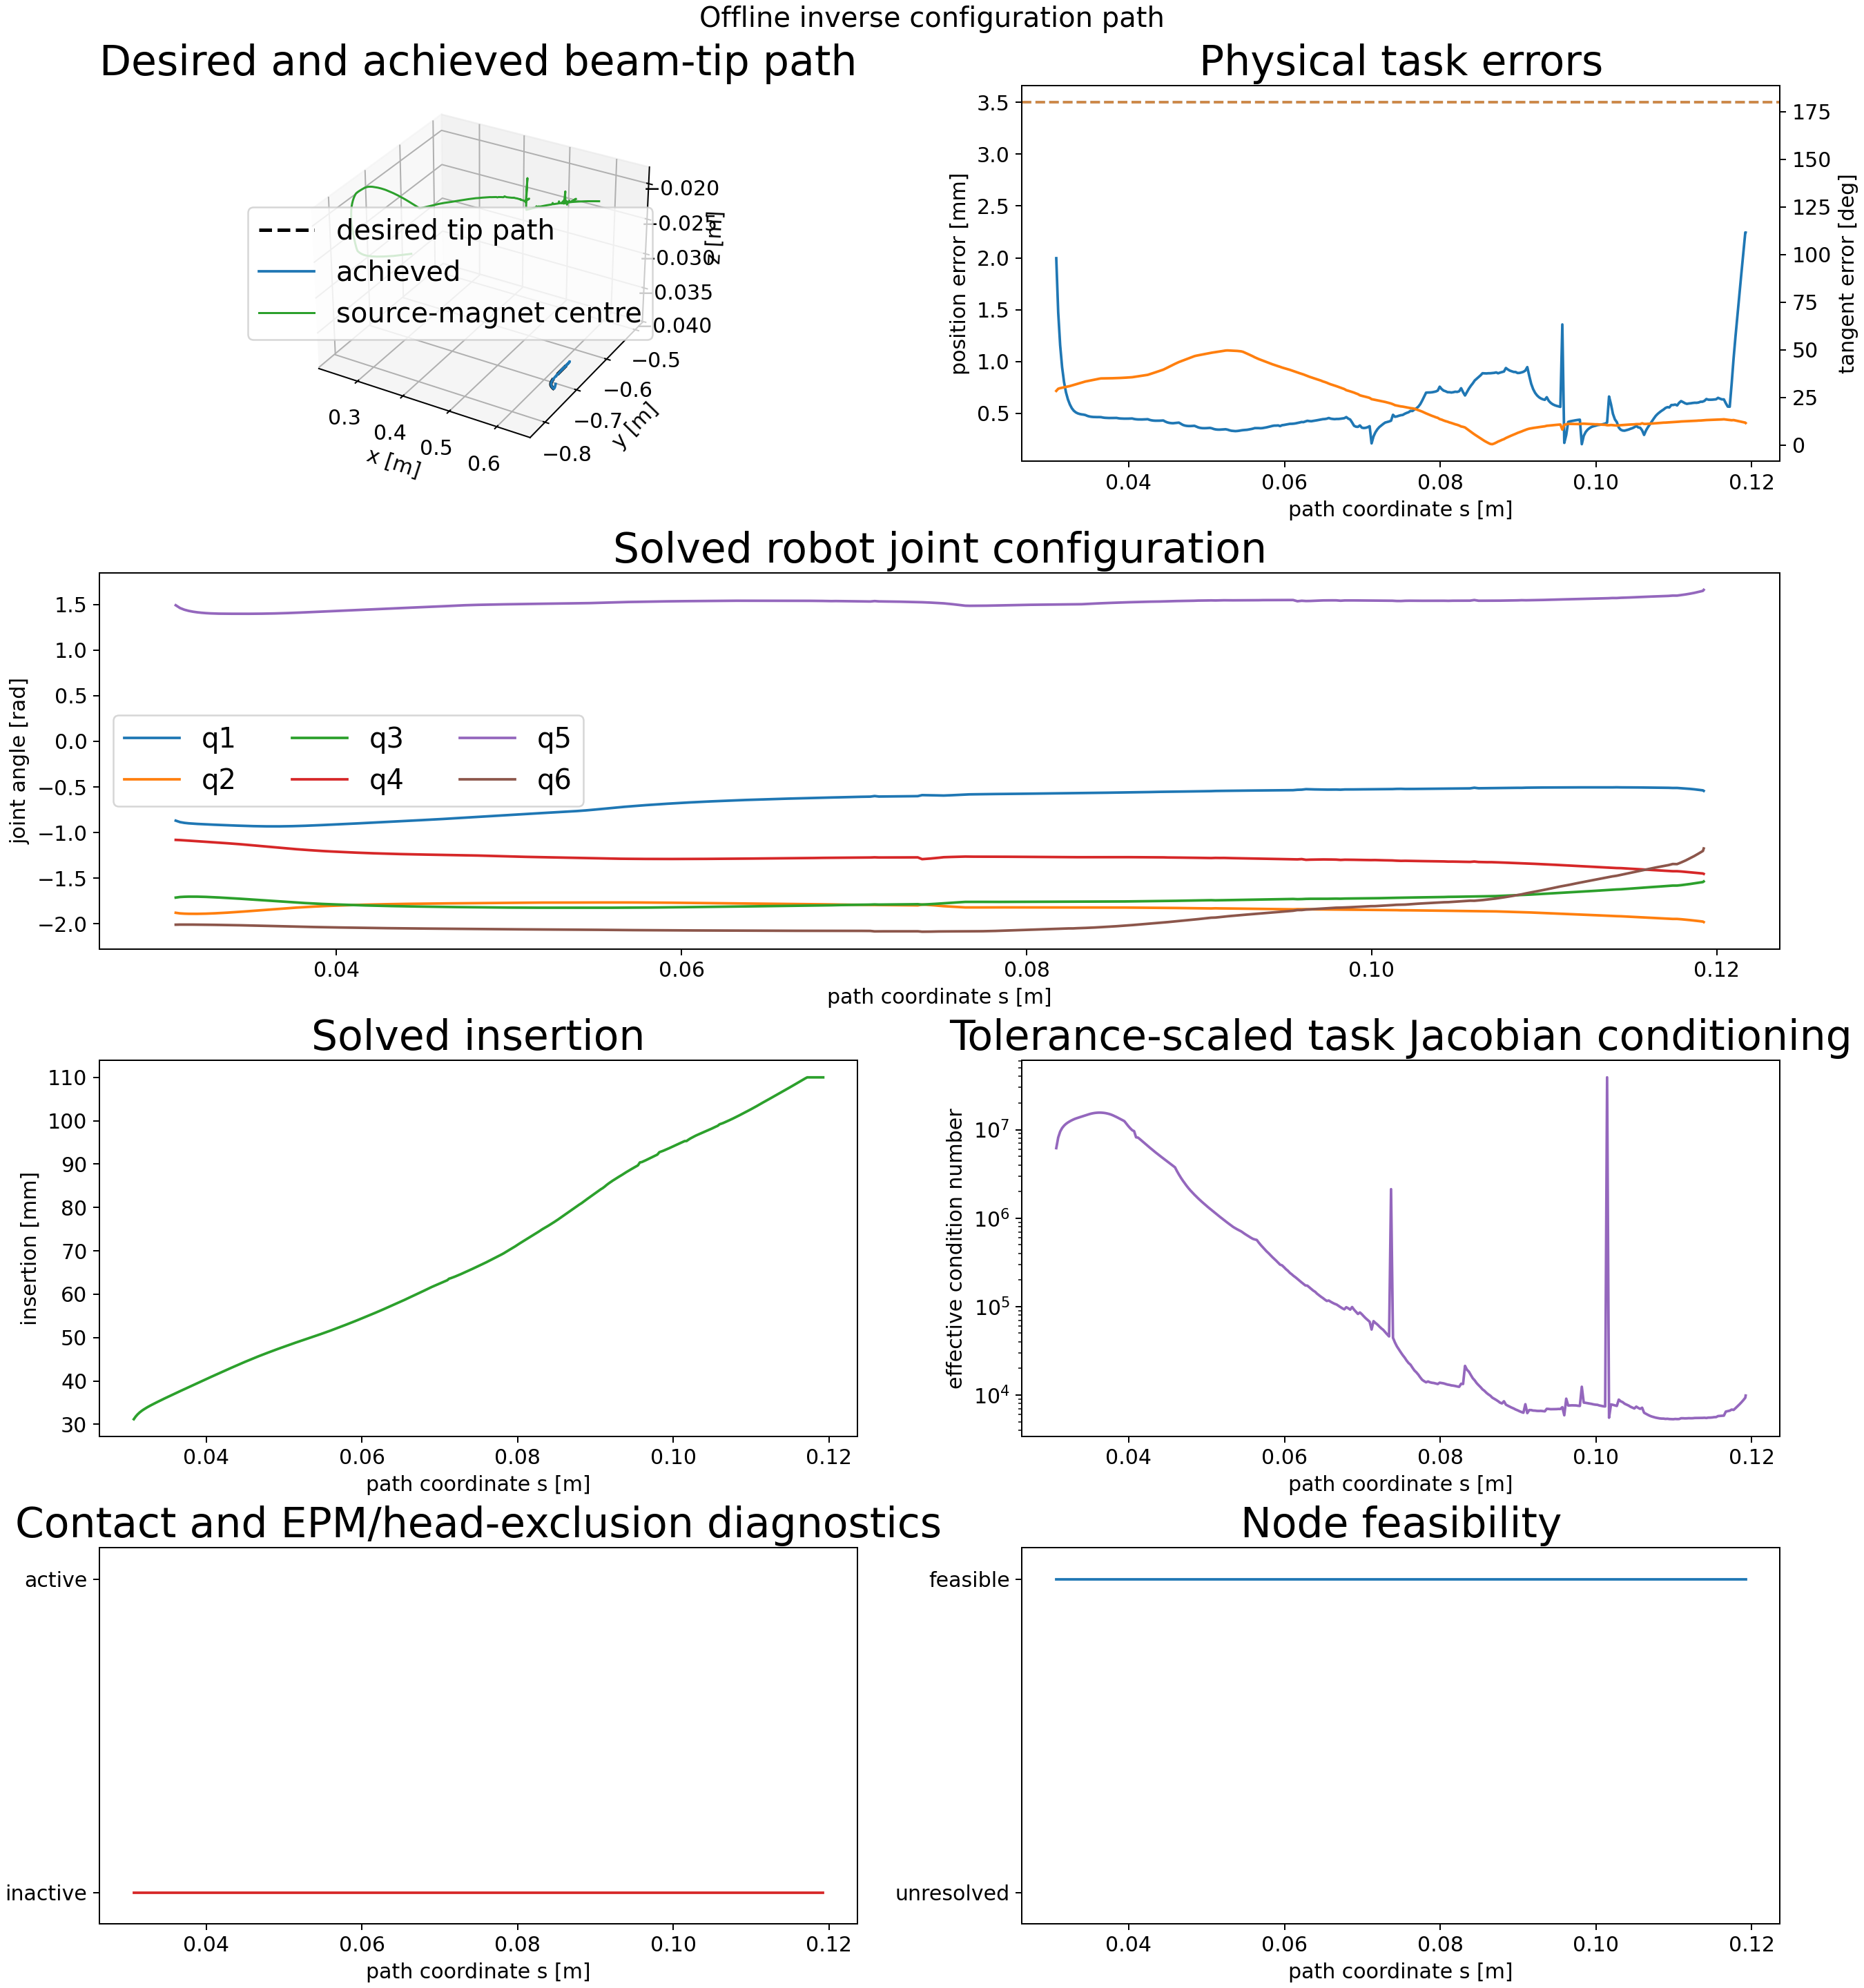

The table this chart was drawn from, first rows:
node_index, s_m, insertion_m, position_error_m, position_error_mm, tangent_error_rad, tangent_error_deg, feasible, solver_success, termination_reason, function_evaluations, objective_value, jacobian_condition, jacobian_effective_rank, minimum_joint_margin_rad, minimum_state_margin, minimum_clearance_m, contact_active, source_magnet_lumen_distance_m, source_magnet_lumen_exclusion_radius_m, source_magnet_lumen_margin_m, source_magnet_lumen_segment_index, source_magnet_lumen_constraint_satisfied, delta_q_norm_rad
0, 0.03069, 0.03119, 0.001996, 1.996, 0.496, 28.42, 1, 1, initial_node_solved: scipy_slsqp_status_…, 18, 0.6098, 6191644, 5, 4.273, 0.03119, nan, 0, nan, nan, nan, -1, 1, 0.144
1, 0.03094, 0.03182, 0.001473, 1.473, 0.5157, 29.55, 1, 0, scipy_slsqp_status_9: Iteration limit re…, 29, 0.2591, 8161350, 5, 4.274, 0.03182, nan, 0, nan, nan, nan, -1, 1, 0.03578
2, 0.03119, 0.03232, 0.001157, 1.157, 0.5214, 29.87, 1, 0, scipy_slsqp_status_9: Iteration limit re…, 29, 0.1583, 9519131, 5, 4.275, 0.03232, nan, 0, nan, nan, nan, -1, 1, 0.02099
3, 0.03144, 0.03274, 0.0009453, 0.9453, 0.5255, 30.11, 1, 0, scipy_slsqp_status_9: Iteration limit re…, 31, 0.1055, 10435827, 5, 4.274, 0.03274, nan, 0, nan, nan, nan, -1, 1, 0.01408
4, 0.03169, 0.0331, 0.0008006, 0.8006, 0.5293, 30.33, 1, 0, scipy_slsqp_status_9: Iteration limit re…, 30, 0.07574, 11111624, 5, 4.274, 0.0331, nan, 0, nan, nan, nan, -1, 1, 0.01027
5, 0.03194, 0.03341, 0.0007014, 0.7014, 0.5329, 30.53, 1, 0, scipy_slsqp_status_9: Iteration limit re…, 30, 0.05826, 11651008, 5, 4.274, 0.03341, nan, 0, nan, nan, nan, -1, 1, 0.007963
6, 0.03219, 0.03369, 0.0006336, 0.6336, 0.5364, 30.73, 1, 1, scipy_slsqp_status_0: Optimization termi…, 30, 0.04766, 12079029, 5, 4.273, 0.03369, nan, 0, nan, nan, nan, -1, 1, 0.006509
7, 0.03244, 0.03396, 0.0005851, 0.5851, 0.5406, 30.97, 1, 1, scipy_slsqp_status_0: Optimization termi…, 27, 0.04074, 12458038, 5, 4.273, 0.03396, nan, 0, nan, nan, nan, -1, 1, 0.005738
8, 0.03269, 0.03421, 0.000549, 0.549, 0.5458, 31.27, 1, 1, scipy_slsqp_status_0: Optimization termi…, 28, 0.03595, 12798520, 5, 4.272, 0.03421, nan, 0, nan, nan, nan, -1, 1, 0.00547
9, 0.03294, 0.03445, 0.0005251, 0.5251, 0.5511, 31.57, 1, 1, scipy_slsqp_status_0: Optimization termi…, 22, 0.03292, 13113733, 5, 4.272, 0.03445, nan, 0, nan, nan, nan, -1, 1, 0.00527
10, 0.03319, 0.03468, 0.0005096, 0.5096, 0.5563, 31.87, 1, 1, scipy_slsqp_status_0: Optimization termi…, 22, 0.03102, 13383648, 5, 4.271, 0.03468, nan, 0, nan, nan, nan, -1, 1, 0.005218
11, 0.03344, 0.03491, 0.0004998, 0.4998, 0.5616, 32.18, 1, 1, scipy_slsqp_status_0: Optimization termi…, 23, 0.02984, 13596057, 5, 4.27, 0.03491, nan, 0, nan, nan, nan, -1, 1, 0.005263
12, 0.03369, 0.03513, 0.0004937, 0.4937, 0.567, 32.48, 1, 1, scipy_slsqp_status_0: Optimization termi…, 26, 0.02913, 13836714, 5, 4.269, 0.03513, nan, 0, nan, nan, nan, -1, 1, 0.00553
13, 0.03394, 0.03536, 0.0004897, 0.4897, 0.5723, 32.79, 1, 1, scipy_slsqp_status_0: Optimization termi…, 25, 0.02868, 14079008, 5, 4.269, 0.03536, nan, 0, nan, nan, nan, -1, 1, 0.005703
14, 0.03419, 0.03558, 0.0004873, 0.4873, 0.5777, 33.1, 1, 1, scipy_slsqp_status_0: Optimization termi…, 26, 0.02841, 14296748, 5, 4.268, 0.03558, nan, 0, nan, nan, nan, -1, 1, 0.00576
15, 0.03444, 0.0358, 0.0004831, 0.4831, 0.5825, 33.37, 1, 1, scipy_slsqp_status_0: Optimization termi…, 26, 0.02794, 14529703, 5, 4.267, 0.0358, nan, 0, nan, nan, nan, -1, 1, 0.005999
16, 0.03469, 0.03601, 0.0004749, 0.4749, 0.586, 33.57, 1, 1, scipy_slsqp_status_0: Optimization termi…, 26, 0.02705, 14774620, 5, 4.266, 0.03601, nan, 0, nan, nan, nan, -1, 1, 0.006494
17, 0.03494, 0.03623, 0.0004697, 0.4697, 0.5894, 33.77, 1, 1, scipy_slsqp_status_0: Optimization termi…, 26, 0.02648, 15007805, 5, 4.265, 0.03623, nan, 0, nan, nan, nan, -1, 1, 0.006608
18, 0.03519, 0.03644, 0.0004665, 0.4665, 0.593, 33.97, 1, 1, scipy_slsqp_status_0: Optimization termi…, 25, 0.02613, 15214953, 5, 4.264, 0.03644, nan, 0, nan, nan, nan, -1, 1, 0.006642
19, 0.03544, 0.03665, 0.0004647, 0.4647, 0.5965, 34.18, 1, 1, scipy_slsqp_status_0: Optimization termi…, 26, 0.02593, 15375493, 5, 4.263, 0.03665, nan, 0, nan, nan, nan, -1, 1, 0.006653
20, 0.03569, 0.03686, 0.0004638, 0.4638, 0.6002, 34.39, 1, 1, scipy_slsqp_status_0: Optimization termi…, 25, 0.02584, 15497693, 5, 4.262, 0.03686, nan, 0, nan, nan, nan, -1, 1, 0.006646
21, 0.03594, 0.03707, 0.0004635, 0.4635, 0.6039, 34.6, 1, 1, scipy_slsqp_status_0: Optimization termi…, 27, 0.02581, 15571841, 5, 4.26, 0.03707, nan, 0, nan, nan, nan, -1, 1, 0.006623
22, 0.03619, 0.03728, 0.0004637, 0.4637, 0.6076, 34.81, 1, 1, scipy_slsqp_status_0: Optimization termi…, 26, 0.02583, 15609715, 5, 4.259, 0.03728, nan, 0, nan, nan, nan, -1, 1, 0.006579
23, 0.03644, 0.03749, 0.0004629, 0.4629, 0.6106, 34.98, 1, 1, scipy_slsqp_status_0: Optimization termi…, 25, 0.02576, 15596081, 5, 4.258, 0.03749, nan, 0, nan, nan, nan, -1, 1, 0.006603
24, 0.03669, 0.0377, 0.000459, 0.459, 0.6108, 34.99, 1, 1, scipy_slsqp_status_0: Optimization termi…, 25, 0.02536, 15541847, 5, 4.257, 0.0377, nan, 0, nan, nan, nan, -1, 1, 0.006806
25, 0.03694, 0.03791, 0.0004567, 0.4567, 0.611, 35.01, 1, 1, scipy_slsqp_status_0: Optimization termi…, 30, 0.0251, 15444453, 5, 4.256, 0.03791, nan, 0, nan, nan, nan, -1, 1, 0.006762
26, 0.03719, 0.03811, 0.0004553, 0.4553, 0.6113, 35.02, 1, 1, scipy_slsqp_status_0: Optimization termi…, 27, 0.02496, 15298307, 5, 4.255, 0.03811, nan, 0, nan, nan, nan, -1, 1, 0.006643
27, 0.03744, 0.03832, 0.0004547, 0.4547, 0.6116, 35.04, 1, 1, scipy_slsqp_status_0: Optimization termi…, 28, 0.02489, 15105868, 5, 4.253, 0.03832, nan, 0, nan, nan, nan, -1, 1, 0.006491
28, 0.03769, 0.03853, 0.0004546, 0.4546, 0.612, 35.06, 1, 1, scipy_slsqp_status_0: Optimization termi…, 26, 0.02487, 14873280, 5, 4.252, 0.03853, nan, 0, nan, nan, nan, -1, 1, 0.006319
29, 0.03794, 0.03874, 0.0004549, 0.4549, 0.6124, 35.09, 1, 1, scipy_slsqp_status_0: Optimization termi…, 25, 0.02489, 14577800, 5, 4.251, 0.03874, nan, 0, nan, nan, nan, -1, 1, 0.006077
30, 0.03819, 0.03894, 0.0004555, 0.4555, 0.6129, 35.12, 1, 1, scipy_slsqp_status_0: Optimization termi…, 25, 0.02493, 14248406, 5, 4.25, 0.03894, nan, 0, nan, nan, nan, -1, 1, 0.00589
31, 0.03844, 0.03915, 0.0004555, 0.4555, 0.6135, 35.15, 1, 1, scipy_slsqp_status_0: Optimization termi…, 22, 0.02493, 13902500, 5, 4.249, 0.03915, nan, 0, nan, nan, nan, -1, 1, 0.005746
32, 0.03869, 0.03936, 0.000452, 0.452, 0.6143, 35.2, 1, 1, scipy_slsqp_status_0: Optimization termi…, 26, 0.02457, 13547683, 5, 4.248, 0.03936, nan, 0, nan, nan, nan, -1, 1, 0.005802
33, 0.03894, 0.03957, 0.0004499, 0.4499, 0.615, 35.24, 1, 1, scipy_slsqp_status_0: Optimization termi…, 23, 0.02433, 13193021, 5, 4.247, 0.03957, nan, 0, nan, nan, nan, -1, 1, 0.005611
34, 0.03919, 0.03977, 0.0004488, 0.4488, 0.6159, 35.29, 1, 1, scipy_slsqp_status_0: Optimization termi…, 28, 0.02421, 12845605, 5, 4.246, 0.03977, nan, 0, nan, nan, nan, -1, 1, 0.005384
35, 0.03944, 0.03998, 0.0004485, 0.4485, 0.6168, 35.34, 1, 1, scipy_slsqp_status_0: Optimization termi…, 30, 0.02416, 12491992, 5, 4.245, 0.03998, nan, 0, nan, nan, nan, -1, 1, 0.005135
36, 0.03969, 0.04018, 0.0004483, 0.4483, 0.6179, 35.41, 1, 1, scipy_slsqp_status_0: Optimization termi…, 27, 0.02413, 11715940, 5, 4.244, 0.04018, nan, 0, nan, nan, nan, -1, 1, 0.004522
37, 0.03994, 0.04039, 0.0004487, 0.4487, 0.6192, 35.47, 1, 1, scipy_slsqp_status_0: Optimization termi…, 27, 0.02416, 10996061, 5, 4.243, 0.04039, nan, 0, nan, nan, nan, -1, 1, 0.004435
38, 0.04019, 0.04059, 0.0004494, 0.4494, 0.6203, 35.54, 1, 1, scipy_slsqp_status_0: Optimization termi…, 26, 0.02423, 10386513, 5, 4.243, 0.04059, nan, 0, nan, nan, nan, -1, 1, 0.004434
39, 0.04044, 0.0408, 0.00045, 0.45, 0.6216, 35.61, 1, 1, scipy_slsqp_status_0: Optimization termi…, 27, 0.02429, 9885061, 5, 4.242, 0.0408, nan, 0, nan, nan, nan, -1, 1, 0.004426
40, 0.04069, 0.04101, 0.0004453, 0.4453, 0.6243, 35.77, 1, 1, scipy_slsqp_status_0: Optimization termi…, 25, 0.0238, 9631878, 5, 4.241, 0.04101, nan, 0, nan, nan, nan, -1, 1, 0.004686
41, 0.04094, 0.04121, 0.0004425, 0.4425, 0.6269, 35.92, 1, 1, scipy_slsqp_status_0: Optimization termi…, 26, 0.0235, 8213159, 5, 4.24, 0.04121, nan, 0, nan, nan, nan, -1, 1, 0.004629
42, 0.04119, 0.04141, 0.0004411, 0.4411, 0.6296, 36.07, 1, 1, scipy_slsqp_status_0: Optimization termi…, 26, 0.02334, 8140207, 5, 4.24, 0.04141, nan, 0, nan, nan, nan, -1, 1, 0.004517
43, 0.04144, 0.04161, 0.0004406, 0.4406, 0.6323, 36.23, 1, 1, scipy_slsqp_status_0: Optimization termi…, 25, 0.02328, 7815436, 5, 4.239, 0.04161, nan, 0, nan, nan, nan, -1, 1, 0.00439
44, 0.04169, 0.04181, 0.0004407, 0.4407, 0.635, 36.38, 1, 1, scipy_slsqp_status_0: Optimization termi…, 25, 0.02329, 7480118, 5, 4.238, 0.04181, nan, 0, nan, nan, nan, -1, 1, 0.004255
45, 0.04194, 0.04202, 0.0004413, 0.4413, 0.6378, 36.54, 1, 1, scipy_slsqp_status_0: Optimization termi…, 25, 0.02334, 7158122, 5, 4.238, 0.04202, nan, 0, nan, nan, nan, -1, 1, 0.004118
46, 0.04219, 0.04222, 0.0004422, 0.4422, 0.6405, 36.7, 1, 1, scipy_slsqp_status_0: Optimization termi…, 25, 0.02342, 6853336, 5, 4.237, 0.04222, nan, 0, nan, nan, nan, -1, 1, 0.00398
47, 0.04244, 0.04242, 0.0004432, 0.4432, 0.6434, 36.86, 1, 1, scipy_slsqp_status_0: Optimization termi…, 26, 0.02352, 6565609, 5, 4.236, 0.04242, nan, 0, nan, nan, nan, -1, 1, 0.003845
48, 0.04269, 0.04262, 0.0004365, 0.4365, 0.6491, 37.19, 1, 1, scipy_slsqp_status_0: Optimization termi…, 27, 0.02283, 6288671, 5, 4.236, 0.04262, nan, 0, nan, nan, nan, -1, 1, 0.004077
49, 0.04294, 0.04282, 0.0004321, 0.4321, 0.6549, 37.52, 1, 1, scipy_slsqp_status_0: Optimization termi…, 27, 0.02237, 6026174, 5, 4.235, 0.04282, nan, 0, nan, nan, nan, -1, 1, 0.003973
50, 0.04319, 0.04302, 0.0004297, 0.4297, 0.6608, 37.86, 1, 1, scipy_slsqp_status_0: Optimization termi…, 26, 0.02212, 5778909, 5, 4.235, 0.04302, nan, 0, nan, nan, nan, -1, 1, 0.003835
51, 0.04344, 0.04322, 0.0004286, 0.4286, 0.6667, 38.2, 1, 1, scipy_slsqp_status_0: Optimization termi…, 26, 0.022, 5546016, 5, 4.234, 0.04322, nan, 0, nan, nan, nan, -1, 1, 0.003698
52, 0.04369, 0.04341, 0.0004284, 0.4284, 0.6727, 38.54, 1, 1, scipy_slsqp_status_0: Optimization termi…, 27, 0.02197, 5327051, 5, 4.234, 0.04341, nan, 0, nan, nan, nan, -1, 1, 0.003567
53, 0.04394, 0.04361, 0.0004289, 0.4289, 0.6787, 38.89, 1, 1, scipy_slsqp_status_0: Optimization termi…, 26, 0.022, 5119817, 5, 4.233, 0.04361, nan, 0, nan, nan, nan, -1, 1, 0.003442
54, 0.04419, 0.04381, 0.0004297, 0.4297, 0.6848, 39.24, 1, 1, scipy_slsqp_status_0: Optimization termi…, 26, 0.02208, 4923905, 5, 4.233, 0.04381, nan, 0, nan, nan, nan, -1, 1, 0.003321
55, 0.04444, 0.044, 0.0004308, 0.4308, 0.6909, 39.59, 1, 1, scipy_slsqp_status_0: Optimization termi…, 25, 0.02219, 4737926, 5, 4.232, 0.044, nan, 0, nan, nan, nan, -1, 1, 0.003207
56, 0.04469, 0.0442, 0.0004206, 0.4206, 0.6995, 40.08, 1, 1, scipy_slsqp_status_0: Optimization termi…, 27, 0.02117, 4554535, 5, 4.232, 0.0442, nan, 0, nan, nan, nan, -1, 1, 0.00349
57, 0.04494, 0.04439, 0.0004127, 0.4127, 0.7084, 40.59, 1, 1, scipy_slsqp_status_0: Optimization termi…, 26, 0.02038, 4380185, 5, 4.231, 0.04439, nan, 0, nan, nan, nan, -1, 1, 0.003446
58, 0.04519, 0.04457, 0.000408, 0.408, 0.7174, 41.1, 1, 1, scipy_slsqp_status_0: Optimization termi…, 22, 0.01991, 4215483, 5, 4.231, 0.04457, nan, 0, nan, nan, nan, -1, 1, 0.003335
59, 0.04544, 0.04476, 0.0004054, 0.4054, 0.7264, 41.62, 1, 1, scipy_slsqp_status_0: Optimization termi…, 27, 0.01965, 4058896, 5, 4.23, 0.04476, nan, 0, nan, nan, nan, -1, 1, 0.003225
... 296 more rows
